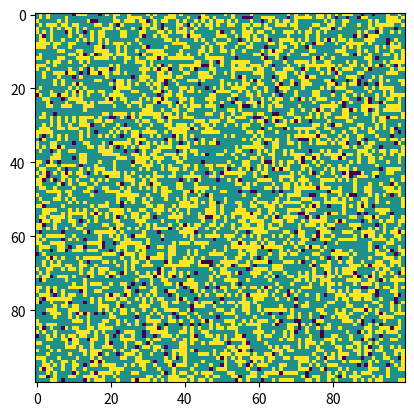
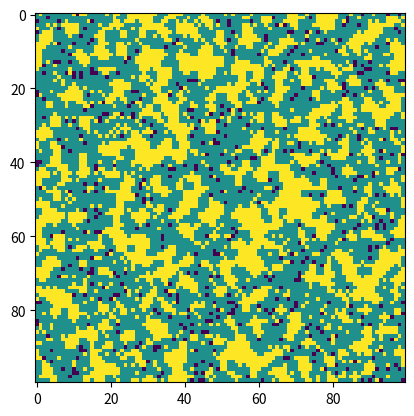
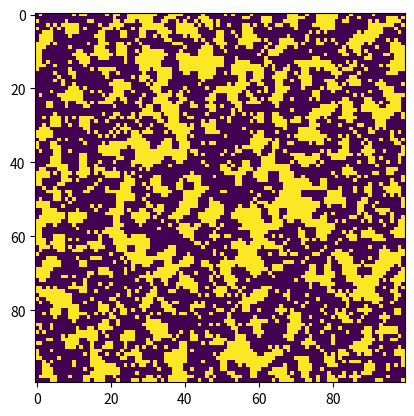

Python code for these plots, in order:
# -*- coding: utf-8 -*-
"""
Created on Thu Feb 17 15:26:08 2022

[redacted]
"""


import numpy as np
from scipy.signal import convolve2d
import matplotlib.pyplot as plt
import random


import numpy as np

def rand_init(N, B_to_R, EMPTY):
    """ Random system initialisation.
    BLUE  =  0
    RED   =  1
    EMPTY = -1
    """
    vacant = N * N * EMPTY
    population = N * N - vacant
    blues = int(population *B_to_R)
    reds = population - blues
    M = np.zeros(N*N, dtype=np.int8)
    M[:int(reds)] = 1
    M[-int(vacant):] = -1
    np.random.shuffle(M)
    return M.reshape(N,N)

def evolve(M, boundary='wrap'):
    """
    Args:
        M (numpy.array): the matrix to be evolved
        boundary (str): Either wrap, fill, or symm
    If the similarity ratio of neighbours
    to the entire neighborhood population
    is lower than the SIM_T,
    then the individual moves to an empty house.
    """
    KERNEL = np.array([[1, 1, 1],
                   [1, 0, 1],
                   [1, 1, 1]], dtype=np.int8)
    kws = dict(mode='same', boundary=boundary)
    b_neighs = convolve2d(M == 0, KERNEL, **kws)
    r_neighs = convolve2d(M == 1, KERNEL, **kws)
    neighs   = convolve2d(M != -1,  KERNEL, **kws)

    b_dissatified = (b_neighs / neighs < SIM_T) & (M == 0)
    r_dissatified = (r_neighs / neighs < SIM_T) & (M == 1)
    M[r_dissatified | b_dissatified] = - 1
    vacant = (M == -1).sum()

    n_b_dissatified, n_r_dissatified = b_dissatified.sum(), r_dissatified.sum()
    filling = -np.ones(vacant, dtype=np.int8)
    filling[:n_b_dissatified] = 0
    filling[n_b_dissatified:n_b_dissatified + n_r_dissatified] = 1
    np.random.shuffle(filling)
    M[M==-1] = filling

N = 100      # Grid will be N x N
SIM_T = 0.3  # Similarity threshold (that is 1-τ)
EMPTY = 0.05  # Fraction of vacant properties

B_to_R = 0.6   # Ratio of blue to red people

p=rand_init(N, B_to_R,EMPTY)
plt.figure(1)




count1=np.count_nonzero(p==1)

ratio1=count1/(N*N)
plt.imshow(p)
timestep=100
for i in range(0,timestep):
    evolve(p)

count=np.count_nonzero(p==1)
ratio2=count/(N*N)

plt.figure(2)

plt.imshow(p)

negsx, negsy=np.where(p==-1)
negs=np. array((negsx,negsy)).T
zeros=0
ones=0
for coords in negs:
    rng=random.randint(0,9)
    
    if rng <=B_to_R*10-1:
        p[coords[0]][coords[1]]=0
        zeros=zeros+1
        
    elif rng>B_to_R*10-1:
        p[coords[0]][coords[1]]=1
        ones=ones+1

    
    
plt.figure(3)
count3=np.count_nonzero(p==1)
ratio3=count/(N*N)
plt.imshow(p)

